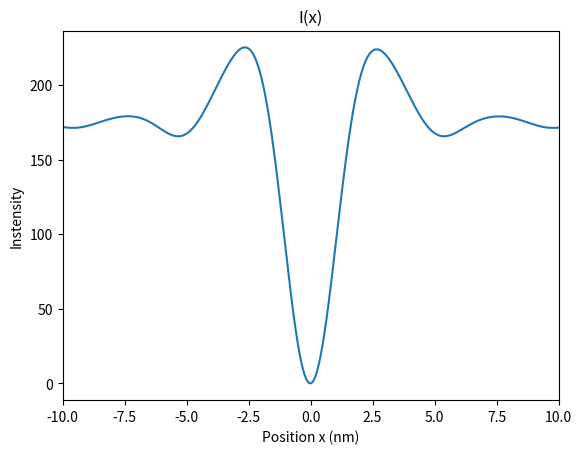

Generate this figure with matplotlib:
import numpy as np
import matplotlib.pyplot as plt
import time
import csv
import math

##############################
######### Preamble ###########
##############################


# A function to choose different LEEM parameters
def choose_LEEM_type(LEEM_type_str, aberration_corrected_bool = False):
    global E, E_0, C_c, C_cc, C_3c, C_3, C_5, alpha_ap, alpha_ill, \
        delta_E, M_L, lamda, lamda_0, q_ill, q_ap, LEEM_type, aberration_corrected
    LEEM_type = LEEM_type_str
    aberration_corrected = aberration_corrected_bool
    
    if LEEM_type == "IBM":
        if aberration_corrected == False:
            E = 15010  # eV  Nominal Energy After Acceleration
            E_0 = 10  # eV  Energy at the sample
            
            C_c = -0.075  # m  Second Rank Chromatic Aberration Coefficient
            C_cc = 23.09 # m   Third Rank Chromatic Aberration Coefficient
            C_3c = -59.37  # m   Forth Rank Chromatic Aberration Coefficient
            
            C_3 = 0.345  # m  Third Order Spherical Aberration Coefficient
            C_5 = 39.4  # m  Fifth Order Spherical Aberration Coefficient
            
            alpha_ap = 2.34e-3  # rad Aperture angle
            alpha_ill = 0.1e-3  # rad Illumination Divergence Angle
            
            delta_E = 0.25  # eV  Energy Spread
            M_L = 0.653  # Lateral Magnification
            print("IBM nac chosen.")
            
        elif aberration_corrected == True:
            E = 15010  # eV  Nominal Energy After Acceleration
            E_0 = 10  # eV  Energy at the sample
            
            C_c = 0  # m   Second Rank Chromatic Aberration Coefficient
            C_cc = 27.9 # m   Third Rank Chromatic Aberration Coefficient
            C_3c = -67.4 # m   Forth Rank Chromatic Aberration Coefficient
            
            C_3 = 0  # m   Spherical Aberration Coefficient
            C_5 = 92.8
        
            alpha_ap = 7.37e-3  # rad Aperture angle
            alpha_ill = 0.1e-3  # rad Illumination Divergence Angle
        
            delta_E = 0.25  # eV  Energy Spread
            M_L = 0.653  # Lateral Magnification
            print("IBM ac chosen.")
            
        lamda = 6.6261e-34 / np.sqrt(2 * 1.6022e-19 * 9.1095e-31 * E)
        lamda_0 = 6.6261e-34 / np.sqrt(2 * 1.6022e-19 * 9.1095e-31 * E_0)
    
        q_ap = alpha_ap/lamda
        q_ill = alpha_ill/lamda
        
    elif LEEM_type == "Energy dependent":
        if aberration_corrected == False:
            E = 15010  # eV  Nominal Energy After Acceleration
            E_0 = 20 # eV  Energy at the sample ##########CUSTOMIZABLE INPUT##########
            kappa = np.sqrt(E/E_0)
            
            C_c = -0.0121 * kappa**(1/2) + 0.0029 # m  Second Rank Chromatic Aberration Coefficient
            C_cc = 0.5918 * kappa**(3/2) - 87.063 # m   Third Rank Chromatic Aberration Coefficient
            C_3c = -1.2141 * kappa**(3/2) + 169.41  # m   Forth Rank Chromatic Aberration Coefficient
            
            C_3 = 0.0297 * kappa**(1/2) + 0.1626  # m  Third Order Spherical Aberration Coefficient
            C_5 = 0.6223 * kappa**(3/2) - 79.305  # m  Fifth Order Spherical Aberration Coefficient
            
            delta_E = 0.25  # eV  Energy Spread
            alpha_ill = 0.1e-3  # rad Illumination divergence angle
            M_L = 0.653  # Lateral Magnification
            
            lamda = 6.6261e-34 / np.sqrt(2 * 1.6022e-19 * 9.1095e-31 * E) # in metre
            alpha_ap = (lamda/C_3)**(1/4) # rad Aperture angle for optimal resolution
            
            print("Custom nac LEEM at E_0 = " + str(E_0) + " eV chosen.")
            
        if aberration_corrected == True:
            E = 15010  # eV  Nominal Energy After Acceleration
            E_0 = 20 # eV  Energy at the sample
            kappa = np.sqrt(E/E_0)
            
            C_c = 0 # m  Second Rank Chromatic Aberration Coefficient
            C_cc = 0.5984 * kappa**(3/2) - 84.002 # m   Third Rank Chromatic Aberration Coefficient 
            C_3c = -1.1652 * kappa**(3/2) + 153.58  # m   Forth Rank Chromatic Aberration Coefficient  
            
            C_3 = 0  # m  Third Order Spherical Aberration Coefficient
            C_5 = 0.5624 * kappa**(3/2) - 16.541  # m  Fifth Order Spherical Aberration Coefficient
            
            delta_E = 0.25  # eV  Energy Spread
            alpha_ill = 0.1e-3  # rad Illumination divergence angle
            M_L = 0.653  # Lateral Magnification
            
            lamda = 6.6261e-34 / np.sqrt(2 * 1.6022e-19 * 9.1095e-31 * E) # in metre
            alpha_ap = (3/2*lamda/C_5)**(1/6) # rad Aperture angle for optimal resolution
            
            print("Custom ac LEEM at E_0 = " + str(E_0) + " eV chosen.")   
        
        lamda_0 = 6.6261e-34 / np.sqrt(2 * 1.6022e-19 * 9.1095e-31 * E_0) # in metre
        
        q_ap = alpha_ap/lamda
        q_ill = alpha_ill/lamda

choose_LEEM_type("IBM", aberration_corrected_bool = False)

# A function to set different defocus values
def choose_defocus(defocus_type, value = 0):
    global delta_z
    if defocus_type == "In-focus":
        delta_z = 0
        print("In-focus chosen.")
    elif defocus_type == "Scherzer defocus":
        delta_z = np.sqrt(3/2*C_3*lamda)
        print("Scherzer defocus chosen.")
    elif defocus_type == "A-Phi Scherzer defocus":
        delta_z = np.sqrt(9/64*C_5*lamda**2)
        print("A-Phi Scherzer defocus chosen.")
    elif defocus_type == "custom":
        delta_z = value

choose_defocus("In-focus")


object_size = 400               # simulating object size in nm
simulating_steps = 1 + 2**15    # total simulating steps
# An array of points in the x space
x_array = (np.linspace(-object_size/2, object_size/2, simulating_steps) + object_size/simulating_steps)*1e-9


# A function to choose different sample object function
def create_object(object_type_str, k = 1):
    global object_type, object_function, object_amplitude, object_phase
    object_type = object_type_str
    if object_type == "Step amplitude object":
    # Creating an 1:1/sqrt(2) step amplitude object whose phase is uniformly set to 0
        object_phase = np.zeros_like(x_array)
        
        object_amplitude = np.ones_like(x_array)
        
        for counter, element in enumerate(x_array):
            if element > 0:
                object_amplitude[counter] = 1/np.sqrt(2)
    
    if object_type == "Error function amplitude object":
    # Creating an error function amplitude object whose phase is uniformly set to 0         
        object_amplitude = np.ones_like(x_array)
        
        object_phase = np.zeros_like(x_array)
        
        for counter, element in enumerate(x_array):
            object_amplitude[counter] = math.erf(element*1e8)/2*(1-1/np.sqrt(2)) + (1+1/np.sqrt(2))/2
            
        object_amplitude = object_amplitude[::-1]
    
    if object_type == "Step phase object":
    # Creating a k.pi step phase object whose amplitude is uniformly set to 1        
        object_amplitude = np.ones_like(x_array)
        
        object_phase = np.zeros_like(x_array)
        
        for counter, element in enumerate(x_array):
            if element > 0:
                object_phase[counter] = k * np.pi
     
    
    if object_type == "Error function phase object":
    # Creating an error function phase object whose amplitude is uniformly set to 1
        object_amplitude = np.ones_like(x_array)
        
        object_phase = np.ones_like(x_array)
        
        for counter, element in enumerate(x_array):
            object_phase[counter] = (math.erf(element*1e8)+1)/2*k*np.pi

    # Object function
    object_function = np.multiply(object_amplitude, np.exp(1j * object_phase)) 
    print(object_type + " created")

create_object("Step phase object", k = 1)

##################################
######## End of Preamble #########
##################################



##################################
########### Main Part ############
##################################
t_0 = time.time()
print("Simulation start.")
# The object image is reversed through the lens
object_function_reversed = object_function[::-1] 

# Initialising the series of function I(x) at different values of E_0
matrixI = np.zeros_like(x_array, dtype=complex)


# The Fourier Transform of the Object Wave Function
F_object_function = np.fft.fft(object_function_reversed, simulating_steps) * (1 / simulating_steps)
# Shifting this to the centre at 0
F_object_function = np.fft.fftshift(F_object_function)
# An array of points in the q space, in SI unit
q = 1 / (simulating_steps* (x_array[1] - x_array[0])) * np.arange(0, simulating_steps, 1)
# Shifting the q array to centre at 0 
q = q - np.max(q) / 2


# Taking into account the effect of contrast aperture    
a = np.sum(np.abs(q) <= q_ap)
if len(q) > a:
    min_index = int(np.ceil(simulating_steps / 2 + 1 - (a - 1) / 2))
    max_index = int(np.floor(simulating_steps / 2 + 1 + (a + 1) / 2))
    q = q[min_index:max_index]
    F_object_function = F_object_function[min_index:max_index]
    
# Arrays for the calculation of the double integration 
Q, QQ = np.meshgrid(q, q)
F_obj_q, F_obj_qq = np.meshgrid(F_object_function, np.conj(F_object_function))

# The modifying function of zeroth-order
R_0 = np.exp(1j*2*np.pi*(C_3*lamda**3 * (Q**4 - QQ**4)/4 + C_5*lamda**5 *(
    Q**6 - QQ**6)/6 - delta_z*lamda*(Q**2 - QQ**2)/2))

sigma_E1 = 0.1497  # eV
sigma_E2 = 0.2749  # eV
epsilon_0 = 0.1874 # eV
mu_1 = 104.8
mu_2 = 54.72

sigma_ill = q_ill/(2*np.sqrt(2*np.log(2)))

a_1 = C_3*lamda**3 *(Q**3 - QQ**3) + C_5*lamda**5 * (Q**5 - QQ**5) - delta_z*lamda*(Q - QQ)

b_1 = 1/2*C_c*lamda*(Q**2 - QQ**2)/E + 1/4*C_3c*lamda**3*(Q**4 - QQ**4)/E
b_2 = 1/2*C_cc*lamda*(Q**2 - QQ**2)/E**2
b_1p = b_1 - 1j*epsilon_0/(2*np.pi*sigma_E2**2) 

# The envelop function by source extension
E_s = np.exp(-2*np.pi**2 *sigma_ill**2 *a_1**2)

## The chromatic envelop functions for source 1  
E_cc1 = (1 - 1j*4*np.pi*b_2*sigma_E1**2)**(-1/2)
E_ct1 = E_cc1 * np.exp(-2*np.pi**2 *E_cc1**2 *sigma_E1**2 *b_1**2)

## The chromatic envelop functions for source 2 
E_cc2 = (1 - 1j*4*np.pi*b_2*sigma_E2**2)**(-1/2)
E_ct2 = E_cc2 * np.exp(-2*np.pi**2 *E_cc2**2 *sigma_E2**2 *b_1p**2)

# The total chromatic envelop functions
E_ctot = mu_1*E_ct1 + mu_2*E_ct2

AR = np.multiply(np.multiply(np.multiply(np.multiply(F_obj_q, F_obj_qq), R_0), E_s), E_ctot)
for i in range(len(q)):
    for j in range(i + 1, len(q)):
        matrixI[:] = matrixI[:] + 2 * (
                AR[j][i] * np.exp(1j * 2 * np.pi * (Q[j][i] - QQ[j][i]) * x_array)).real
    

matrixI[:] = matrixI[:] + np.trace(AR) * np.ones_like(x_array)


matrixI = np.abs(matrixI)

print('Simulation finished.')

t_1 = time.time()

print('Total time: ' + str(round(t_1-t_0, 3)) + ' seconds')

##################################
######## End of Main Part ########
##################################




##################################
######## Analysing Results #######
##################################
'''
########## Plotting the object ###########
plt.plot(x_array, object_amplitude)
plt.plot(x_array, object_phase)
'''

########## Plotting the curve ############
plt.plot(x_array*1e9, matrixI)

plt.xlim(-10, 10)
# naming the x axis
plt.xlabel('Position x (nm)')
# naming the y axis
plt.ylabel('Instensity')
  
# giving a title to my graph
plt.title('I(x)')

plt.show()


######## Calculating the resolution for the object ########
if object_type == "Step amplitude object" or object_type == "Error function amplitude object":
    half_steps = int(simulating_steps/2)
    # Starting from the centre and find the local minimum to the right of the central point
    I_min = matrixI[half_steps]
    for j in range(1, half_steps):
        if matrixI[half_steps+j] < I_min:
            I_min = matrixI[half_steps+j]
        else:
            idx_min = half_steps+j-1
            break
        
    # Starting from the centre and find the local maximum to the left of the central point
    I_max = matrixI[half_steps]
    for j in range(1, half_steps):
        if matrixI[half_steps-j] > I_max:
            I_max = matrixI[half_steps-j]            
        else:
            idx_max = half_steps-j+1
            break
        
    
    # The region of interest to find the resolution
    x_array_focus = x_array[idx_max:idx_min]
    matrixI_focus = matrixI[idx_max:idx_min]
    
    I_100_index = np.argmin(np.abs(matrixI_focus - 1))
    I_100 = matrixI_focus[I_100_index]
    I_0_index = np.argmin(np.abs(matrixI_focus - 1/2))
    I_0 = matrixI_focus[I_0_index]
    
    I_84 = I_0 + (I_100 - I_0)*84/100
    I_16 = I_0 + (I_100 - I_0)*16/100
    
    I_84_index = np.argmin(np.abs(matrixI_focus - I_84))
    x_84 = x_array_focus[I_84_index]
    I_16_index = np.argmin(np.abs(matrixI_focus - I_16))
    x_16 = x_array_focus[I_16_index]
    resolution = x_16 - x_84

if object_type == "Step phase object" or object_type == "Error function phase object":
    # Finding the local minimum around the central point
    half_steps = int(simulating_steps/2)
    I_min = matrixI[half_steps]
    for j in range(1, half_steps):
        if matrixI[half_steps+j] < I_min:
            I_min = matrixI[half_steps+j]
        else:
            idx_min = half_steps+j-1
            break
    
    current_min_idx = idx_min
    for j in range(1, half_steps):
        if matrixI[current_min_idx-j] < I_min:
            I_min = matrixI[current_min_idx-j]
        else:
            idx_min = current_min_idx-j+1
            break
    
    # Finding the local maximum to the right of this minimum
    I_right = matrixI[idx_min]
    for j in range(1, half_steps):
        if matrixI[idx_min+j] > I_right:
            I_right = matrixI[idx_min+j]
        else:
            idx_right = idx_min+j-1
            break
        
    # Finding the local maximum to the left of this minimum
    I_left = matrixI[idx_min]
    for j in range(1, half_steps):
        if matrixI[idx_min-j] > I_left:
            I_left = matrixI[idx_min-j]            
        else:
            idx_left = idx_min-j+1
            break
        
    # The dip is counted from the lower value between I_left and I_right
    if I_left > I_right:
        idx_left = idx_left + np.argmin(np.abs(matrixI[idx_left:idx_min] - I_right))
        I_left = matrixI[idx_left]
    elif I_left < I_right:
        idx_right = idx_min + np.argmin(np.abs(matrixI[idx_min:idx_right] - I_left))
        I_right = matrixI[idx_right]    
        
    # Shifting the left and right points of consideration to those of value 1
    I_left_index = np.argmin(np.abs(matrixI[idx_left:idx_min] - 1))
    I_left = matrixI[idx_left]
    I_right_index = np.argmin(np.abs(matrixI[idx_min:idx_right] - 1))
    I_right = matrixI[idx_right]
    
    I_50left = I_min + (I_left - I_min)/2
    I_50right = I_min + (I_right - I_min)/2
    
    I_50left_index = idx_left + np.argmin(np.abs(matrixI[idx_left:idx_min] - I_50left))
    x_50left = x_array[I_50left_index]
    I_50right_index = idx_min + np.argmin(np.abs(matrixI[idx_min:idx_right] - I_50right))
    x_50right = x_array[I_50right_index]
    resolution = x_50right - x_50left
    

print("Resolution: R = " + str(round(resolution*1e9, 4)) + " nm")

'''
# Save this list of resolution into a csv file
if LEEM_type == 'IBM':
    if aberration_corrected == False:
        filename = object_type + ' IBM_nac.csv' 
    if aberration_corrected == True:
        filename = object_type + ' IBM_ac.csv'       
if LEEM_type == 'Energy dependent':
    if aberration_corrected == False:
        filename = object_type + ' nac_LEEM_E0=' + str(E_0) + '.csv'
    if aberration_corrected == True:
        filename = object_type + ' ac_LEEM_E0=' + str(E_0) + '.csv'

with open(filename, 'w') as csvfile:
    writer = csv.writer(csvfile, delimiter=',')
    writer.writerow(['x (nm)', 'Intensity', 'object type = ' + object_type])
    
    for i in range(len(x_array)):
        writer.writerow([round(1e9 * x_array[i], 5), round(matrixI[i], 10)])
 
    csvfile.close()

'''


################################
###### End of Programme ########
################################
